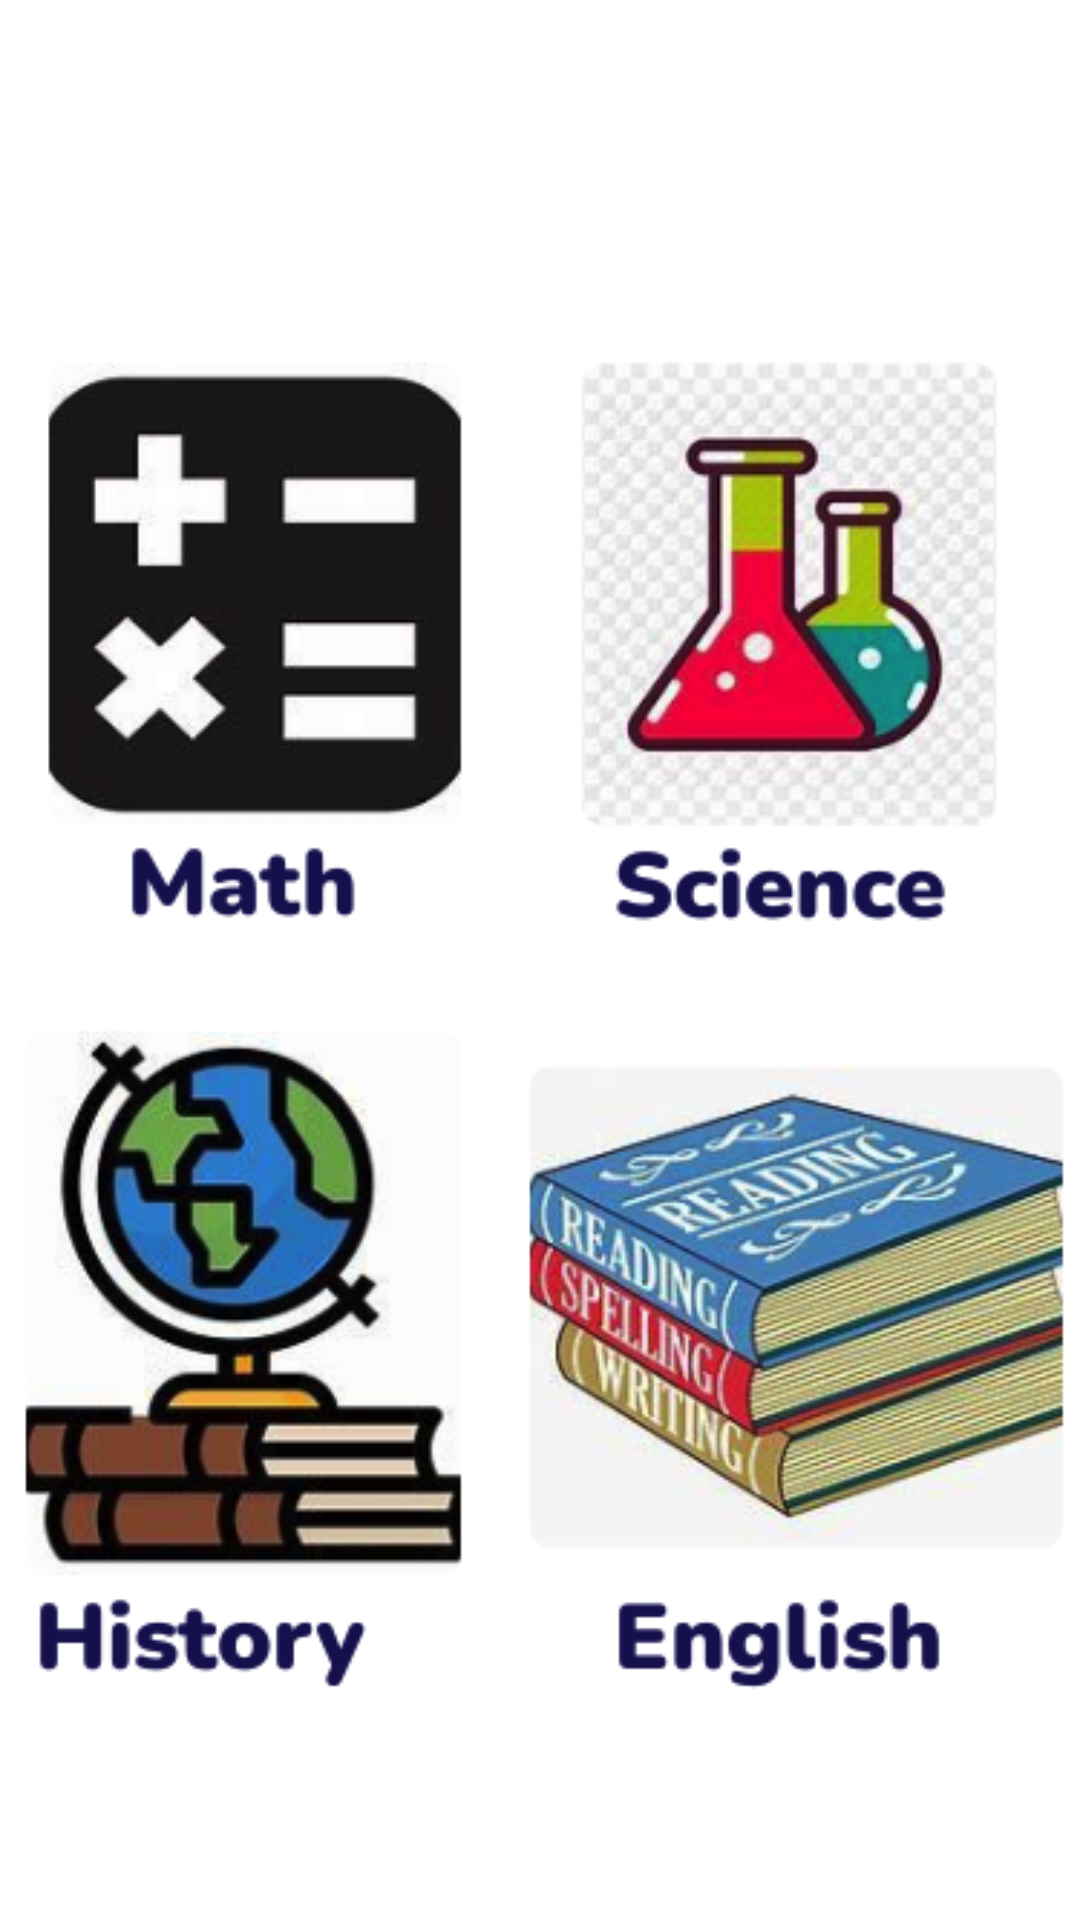

Android layout source for this screen:
<!-- AndroidManifest.xml: application theme Theme.IronDeersQueryTheory -->
<!-- res/layout/categories.xml -->
<?xml version="1.0" encoding="utf-8"?>
<androidx.constraintlayout.widget.ConstraintLayout xmlns:android="http://schemas.android.com/apk/res/android"
    xmlns:app="http://schemas.android.com/apk/res-auto"
    xmlns:tools="http://schemas.android.com/tools"
    android:layout_width="match_parent"
    android:layout_height="match_parent"
    android:background="@drawable/__category_73570"
    android:visibility="visible"
    tools:context=".Categories"
    tools:visibility="visible">

    <Button
        android:id="@+id/CatMath"
        android:layout_width="165dp"
        android:layout_height="237dp"
        android:text=""
        android:visibility="invisible"
        app:layout_constraintBottom_toBottomOf="parent"
        app:layout_constraintEnd_toEndOf="parent"
        app:layout_constraintHorizontal_bias="0.065"
        app:layout_constraintStart_toStartOf="parent"
        app:layout_constraintTop_toTopOf="parent"
        app:layout_constraintVertical_bias="0.254"
        tools:visibility="invisible" />

    <Button
        android:id="@+id/CatScience"
        android:layout_width="175dp"
        android:layout_height="238dp"
        android:text="Button"
        android:visibility="invisible"
        app:layout_constraintBottom_toBottomOf="parent"
        app:layout_constraintEnd_toEndOf="parent"
        app:layout_constraintHorizontal_bias="0.876"
        app:layout_constraintStart_toStartOf="parent"
        app:layout_constraintTop_toTopOf="parent"
        app:layout_constraintVertical_bias="0.253"
        tools:ignore="HardcodedText" />

    <Button
        android:id="@+id/CatHistory"
        android:layout_width="180dp"
        android:layout_height="258dp"
        android:text="Button"
        android:visibility="invisible"
        app:layout_constraintBottom_toBottomOf="parent"
        app:layout_constraintEnd_toEndOf="parent"
        app:layout_constraintHorizontal_bias="0.004"
        app:layout_constraintStart_toStartOf="parent"
        app:layout_constraintTop_toTopOf="parent"
        app:layout_constraintVertical_bias="0.813"
        tools:ignore="HardcodedText" />

    <Button
        android:id="@+id/CatEnglish"
        android:layout_width="218dp"
        android:layout_height="269dp"
        android:text="Button"
        android:visibility="invisible"
        app:layout_constraintBottom_toBottomOf="parent"
        app:layout_constraintEnd_toEndOf="parent"
        app:layout_constraintHorizontal_bias="1.0"
        app:layout_constraintStart_toStartOf="parent"
        app:layout_constraintTop_toTopOf="parent"
        app:layout_constraintVertical_bias="0.833"
        tools:ignore="HardcodedText" />
</androidx.constraintlayout.widget.ConstraintLayout>
<!-- resources referenced by this layout -->
<resources>
  <!-- drawable __category_73570: png bitmap (drawable, 185309 bytes) -->
  <style name="Theme.IronDeersQueryTheory" parent="Base.Theme.IronDeersQueryTheory" />
  <style name="Base.Theme.IronDeersQueryTheory" parent="Theme.Material3.DayNight.NoActionBar">
          
          
      </style>
</resources>
